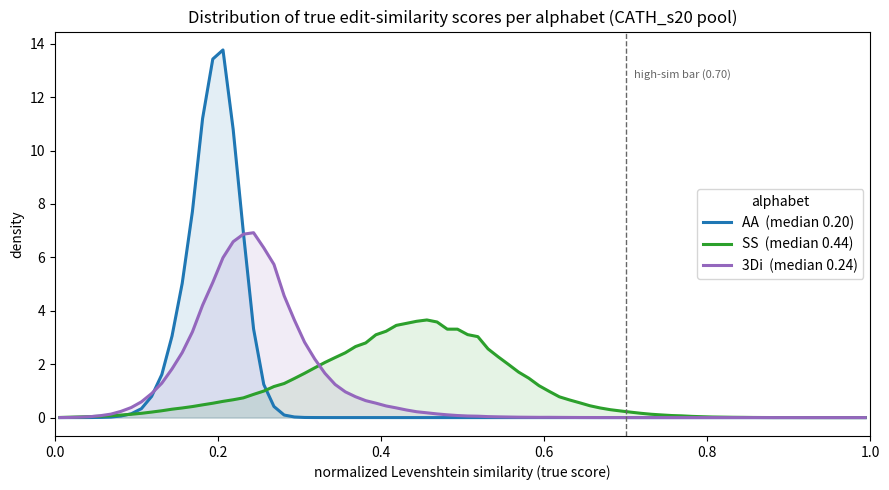

Write the Python code that produced this figure.
import numpy as np, matplotlib.pyplot as plt

CENTERS = np.linspace(0.00625, 0.99375, 80)
DENS = {
 "AA":  [0.0000, 0.0000, 0.0003, 0.0011, 0.0051, 0.0163, 0.0349, 0.1275, 0.2646, 0.6142, 1.5034, 2.7171, 4.9352, 7.4321, 10.7789, 15.3954, 14.1123, 11.8016, 6.4618, 2.5371, 0.9686, 0.2206, 0.0571, 0.0096, 0.0029, 0.0016, 0.0003, 0.0000, 0.0003, 0.0003, 0.0000, 0.0000, 0.0000, 0.0000, 0.0000, 0.0000, 0.0000, 0.0000, 0.0000, 0.0000, 0.0000, 0.0000, 0.0000, 0.0000, 0.0000, 0.0000, 0.0000, 0.0000, 0.0000, 0.0000, 0.0000, 0.0000, 0.0000, 0.0000, 0.0000, 0.0000, 0.0000, 0.0000, 0.0000, 0.0000, 0.0000, 0.0000, 0.0000, 0.0000, 0.0000, 0.0000, 0.0000, 0.0000, 0.0000, 0.0000, 0.0000, 0.0000, 0.0000, 0.0000, 0.0000, 0.0000, 0.0000, 0.0000, 0.0000, 0.0000],
 "SS":  [0.0011, 0.0141, 0.0304, 0.0341, 0.0475, 0.0691, 0.0933, 0.1253, 0.1533, 0.2030, 0.2624, 0.3035, 0.3774, 0.4003, 0.4622, 0.5683, 0.5835, 0.6718, 0.7483, 0.7958, 1.0644, 1.1198, 1.3057, 1.4033, 1.6820, 1.8898, 2.0194, 2.2861, 2.4394, 2.5570, 2.9846, 2.8477, 3.4742, 3.3798, 3.5073, 3.7025, 3.6107, 3.6564, 3.4742, 2.8059, 3.6564, 2.8595, 2.5792, 2.2805, 1.9639, 1.7330, 1.4135, 1.2799, 0.8940, 0.7729, 0.6662, 0.5417, 0.4526, 0.3336, 0.2960, 0.2571, 0.1910, 0.1624, 0.1296, 0.0832, 0.0880, 0.0608, 0.0464, 0.0291, 0.0235, 0.0147, 0.0131, 0.0075, 0.0061, 0.0013, 0.0013, 0.0027, 0.0021, 0.0008, 0.0008, 0.0003, 0.0003, 0.0003, 0.0000, 0.0000],
 "3Di": [0.0000, 0.0032, 0.0131, 0.0315, 0.0621, 0.1259, 0.2014, 0.3752, 0.5542, 0.8430, 1.3060, 1.7180, 2.4456, 3.1392, 4.0433, 5.4461, 5.7008, 6.8182, 7.2444, 6.5446, 6.9836, 5.5485, 4.6791, 3.4603, 2.8312, 2.1858, 1.5684, 1.2209, 0.9321, 0.7409, 0.6713, 0.4920, 0.4590, 0.3576, 0.2731, 0.2227, 0.1619, 0.1525, 0.0984, 0.0611, 0.0723, 0.0459, 0.0387, 0.0251, 0.0203, 0.0197, 0.0069, 0.0117, 0.0104, 0.0088, 0.0043, 0.0037, 0.0024, 0.0016, 0.0019, 0.0024, 0.0008, 0.0008, 0.0008, 0.0003, 0.0005, 0.0003, 0.0003, 0.0005, 0.0000, 0.0005, 0.0000, 0.0003, 0.0005, 0.0003, 0.0008, 0.0000, 0.0000, 0.0005, 0.0003, 0.0003, 0.0000, 0.0003, 0.0000, 0.0000],
}
FEED_COLORS = {"AA": "#1f77b4", "SS": "#2ca02c", "3Di": "#9467bd"}
MEDIAN = {"AA": 0.198, "SS": 0.438, "3Di": 0.237}
LOGY = False
_smooth = lambda y, k=3: np.convolve(np.asarray(y, float), np.ones(k)/k, mode="same")

plt.figure(figsize=(9, 5))
for f in ["AA", "SS", "3Di"]:
    y = _smooth(DENS[f])
    plt.plot(CENTERS, y, color=FEED_COLORS[f], lw=2.2, label=f"{f}  (median {MEDIAN[f]:.2f})")
    plt.fill_between(CENTERS, y, color=FEED_COLORS[f], alpha=0.12)
if LOGY: plt.yscale("log")
plt.axvline(0.70, ls="--", lw=1, color="0.4")
plt.text(0.71, plt.ylim()[1]*0.88, "high-sim bar (0.70)", fontsize=8, color="0.4")
plt.xlabel("normalized Levenshtein similarity (true score)"); plt.ylabel("density")
plt.title("Distribution of true edit-similarity scores per alphabet (CATH_s20 pool)")
plt.legend(title="alphabet"); plt.xlim(0, 1); plt.tight_layout()
plt.savefig("colab29_score_distribution_curves.png", dpi=150, bbox_inches="tight"); plt.show()
